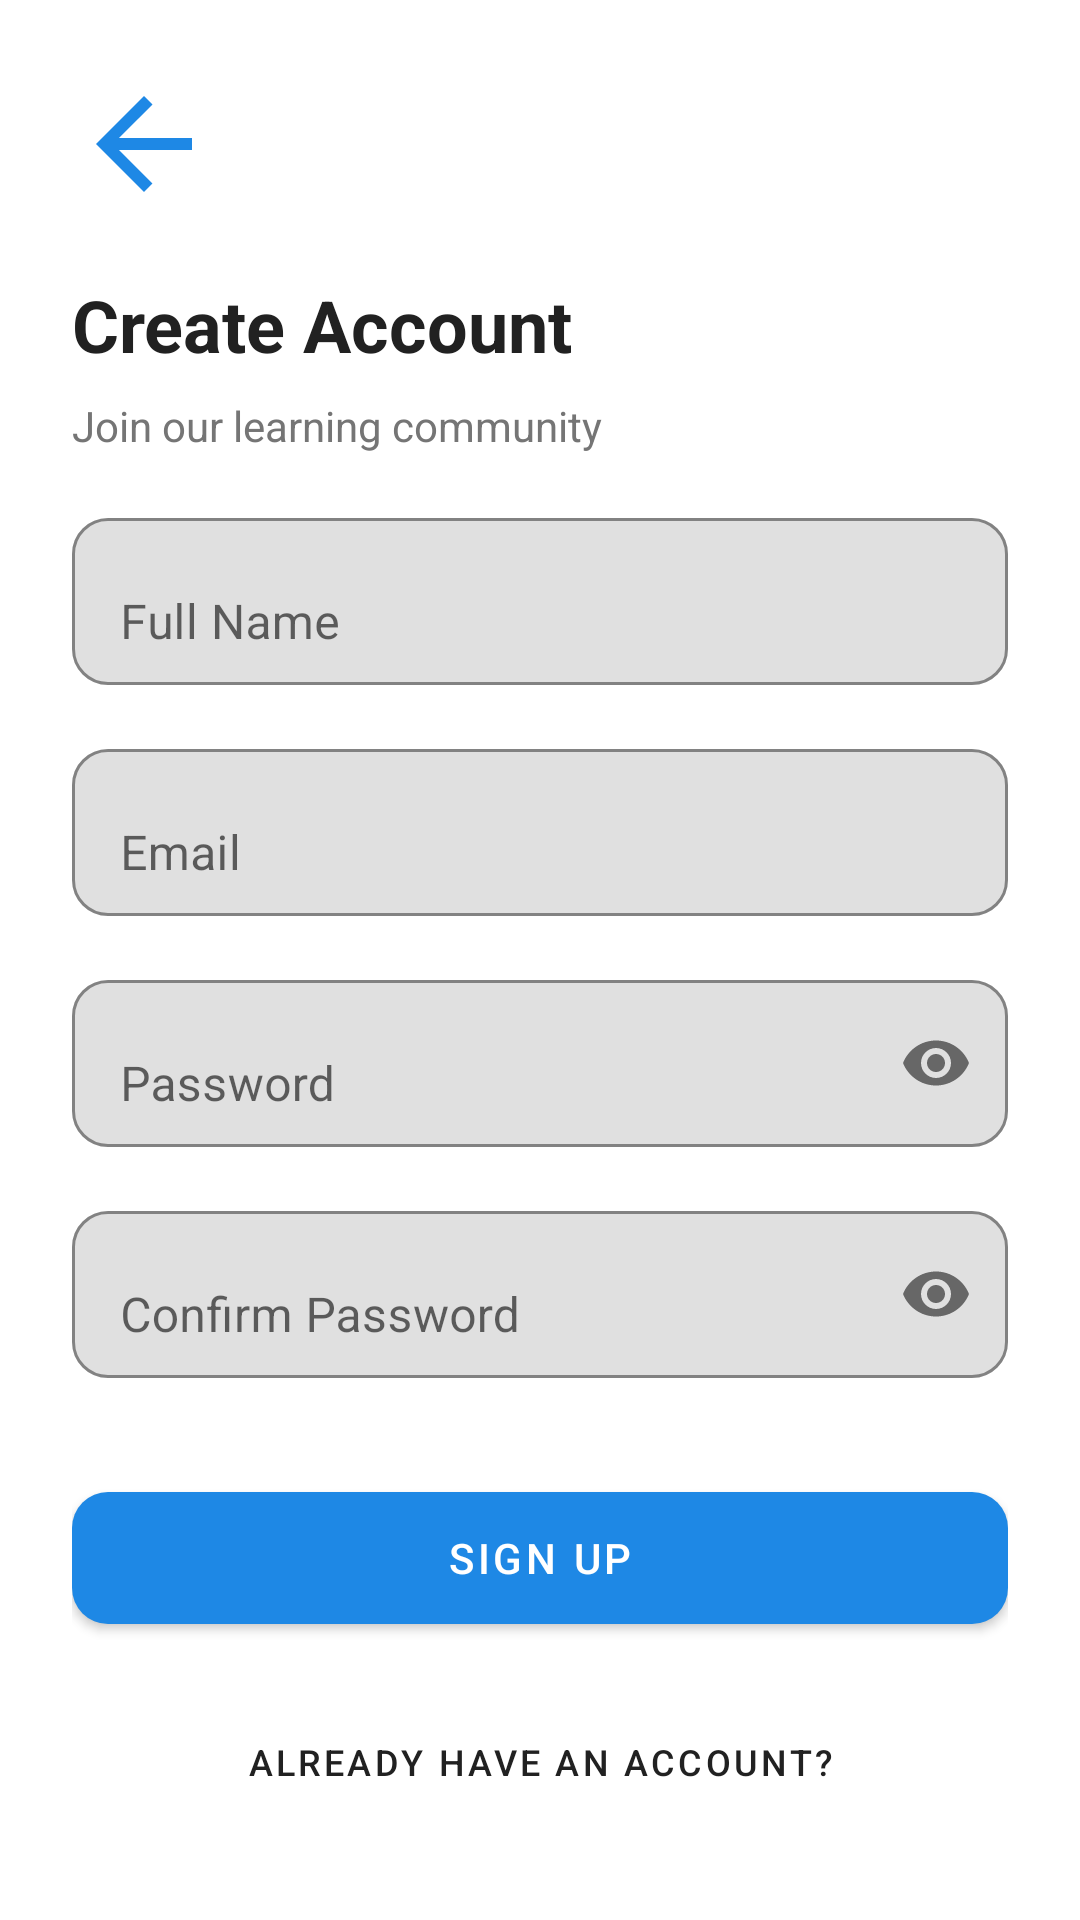

Android layout source for this screen:
<!-- AndroidManifest.xml: application theme Theme.AfanOromoLearning -->
<!-- res/layout/activity_signup.xml -->
<?xml version="1.0" encoding="utf-8"?>
<ScrollView xmlns:android="http://schemas.android.com/apk/res/android"
    xmlns:app="http://schemas.android.com/apk/res-auto"
    android:layout_width="match_parent"
    android:layout_height="match_parent"
    android:background="@color/white">

    <LinearLayout
        android:layout_width="match_parent"
        android:layout_height="wrap_content"
        android:orientation="vertical"
        android:padding="24dp">

        
        <ImageView
            android:id="@+id/btnBack"
            android:layout_width="48dp"
            android:layout_height="48dp"
            android:src="@drawable/ic_back"
            app:tint="@color/colorPrimary"
            android:contentDescription="@string/back_icon" />

        
        <TextView
            android:layout_width="wrap_content"
            android:layout_height="wrap_content"
            android:layout_marginTop="20dp"
            android:text="@string/create_account"
            android:textColor="@color/textPrimary"
            android:textSize="24sp"
            android:textStyle="bold" />

        <TextView
            android:layout_width="wrap_content"
            android:layout_height="wrap_content"
            android:layout_marginTop="8dp"
            android:text="@string/join_community"
            android:textColor="@color/textSecondary"
            android:textSize="14sp" />

        
        <com.google.android.material.textfield.TextInputLayout
            android:layout_width="match_parent"
            android:layout_height="wrap_content"
            android:layout_marginTop="16dp"
            app:boxBackgroundMode="outline"
            app:boxCornerRadiusTopStart="12dp"
            app:boxCornerRadiusTopEnd="12dp"
            app:boxCornerRadiusBottomStart="12dp"
            app:boxCornerRadiusBottomEnd="12dp"
            app:boxStrokeColor="@color/grayMedium">

            <com.google.android.material.textfield.TextInputEditText
                android:id="@+id/etName"
                android:layout_width="match_parent"
                android:layout_height="wrap_content"
                android:hint="@string/full_name"
                android:inputType="textPersonName" />
        </com.google.android.material.textfield.TextInputLayout>

        
        <com.google.android.material.textfield.TextInputLayout
            android:layout_width="match_parent"
            android:layout_height="wrap_content"
            android:layout_marginTop="16dp"
            app:boxBackgroundMode="outline"
            app:boxCornerRadiusTopStart="12dp"
            app:boxCornerRadiusTopEnd="12dp"
            app:boxCornerRadiusBottomStart="12dp"
            app:boxCornerRadiusBottomEnd="12dp"
            app:boxStrokeColor="@color/grayMedium">

            <com.google.android.material.textfield.TextInputEditText
                android:id="@+id/etEmail"
                android:layout_width="match_parent"
                android:layout_height="wrap_content"
                android:hint="@string/email"
                android:inputType="textEmailAddress" />
        </com.google.android.material.textfield.TextInputLayout>

        
        <com.google.android.material.textfield.TextInputLayout
            android:layout_width="match_parent"
            android:layout_height="wrap_content"
            android:layout_marginTop="16dp"
            app:boxBackgroundMode="outline"
            app:boxCornerRadiusTopStart="12dp"
            app:boxCornerRadiusTopEnd="12dp"
            app:boxCornerRadiusBottomStart="12dp"
            app:boxCornerRadiusBottomEnd="12dp"
            app:boxStrokeColor="@color/grayMedium"
            app:endIconMode="password_toggle">

            <com.google.android.material.textfield.TextInputEditText
                android:id="@+id/etPassword"
                android:layout_width="match_parent"
                android:layout_height="wrap_content"
                android:hint="@string/password"
                android:inputType="textPassword" />
        </com.google.android.material.textfield.TextInputLayout>

        
        <com.google.android.material.textfield.TextInputLayout
            android:layout_width="match_parent"
            android:layout_height="wrap_content"
            android:layout_marginTop="16dp"
            app:boxBackgroundMode="outline"
            app:boxCornerRadiusTopStart="12dp"
            app:boxCornerRadiusTopEnd="12dp"
            app:boxCornerRadiusBottomStart="12dp"
            app:boxCornerRadiusBottomEnd="12dp"
            app:boxStrokeColor="@color/grayMedium"
            app:endIconMode="password_toggle">

            <com.google.android.material.textfield.TextInputEditText
                android:id="@+id/etConfirmPassword"
                android:layout_width="match_parent"
                android:layout_height="wrap_content"
                android:hint="@string/confirm_password"
                android:inputType="textPassword" />
        </com.google.android.material.textfield.TextInputLayout>

        
        <com.google.android.material.button.MaterialButton
            android:id="@+id/btnSignup"
            android:layout_width="match_parent"
            android:layout_height="56dp"
            android:layout_marginTop="32dp"
            android:text="@string/signup"
            app:cornerRadius="12dp" />

        
       <com.google.android.material.button.MaterialButton
            android:id="@+id/btnLogin"
            android:layout_width="match_parent"
            android:layout_height="wrap_content"
            android:layout_marginTop="16dp"
            android:gravity="center"
            android:text="@string/has_account"
            android:textSize="12dp"
            style="@style/Widget.MaterialComponents.Button.TextButton"
            android:insetTop="0dp"
            android:insetBottom="0dp"
            android:textColor="@color/darkTextPrimary" />
    </LinearLayout>
</ScrollView>
<!-- resources referenced by this layout -->
<resources>
  <color name="colorPrimary">#1E88E5</color>
  <color name="darkTextPrimary">#212121</color>
  <color name="grayMedium">#E0E0E0</color>
  <color name="textPrimary">#212121</color>
  <color name="textSecondary">#757575</color>
  <color name="white">#FFFFFF</color>
  <!-- drawable ic_back (drawable) -->
  <?xml version="1.0" encoding="utf-8"?>
  <vector xmlns:android="http://schemas.android.com/apk/res/android"
      android:width="24dp"
      android:height="24dp"
      android:viewportWidth="24"
      android:viewportHeight="24">
      <path
          android:fillColor="@color/textPrimary"
          android:pathData="M20,11H7.83l5.59,-5.59L12,4l-8,8l8,8l1.41,-1.41L7.83,13H20v-2z" />
  </vector>
  <string name="back_icon">Back button</string>
  <string name="confirm_password">Confirm Password</string>
  <string name="create_account">Create Account</string>
  <string name="email">Email</string>
  <string name="full_name">Full Name</string>
  <string name="has_account">Already have an account?</string>
  <string name="join_community">Join our learning community</string>
  <string name="password">Password</string>
  <string name="signup">Sign Up</string>
  <style name="Theme.AfanOromoLearning" parent="Base.Theme.AfanOromoLearning" />
  <style name="Base.Theme.AfanOromoLearning" parent="Theme.MaterialComponents.DayNight.NoActionBar">
          
          <item name="colorPrimary">@color/colorPrimary</item>
          <item name="colorPrimaryDark">@color/colorPrimaryDark</item>
          <item name="colorSecondary">@color/colorAccent</item>
          <item name="colorOnPrimary">@color/white</item>
  
          
          <item name="android:statusBarColor">?attr/colorPrimaryDark</item>
          <item name="android:windowLightStatusBar">false</item>
  
          
          <item name="android:navigationBarColor">@color/white</item>
  
          
          <item name="android:windowBackground">@color/white</item>
      </style>
  <color name="colorPrimaryDark">#1565C0</color>
  <color name="colorAccent">#FF9800</color>
</resources>
